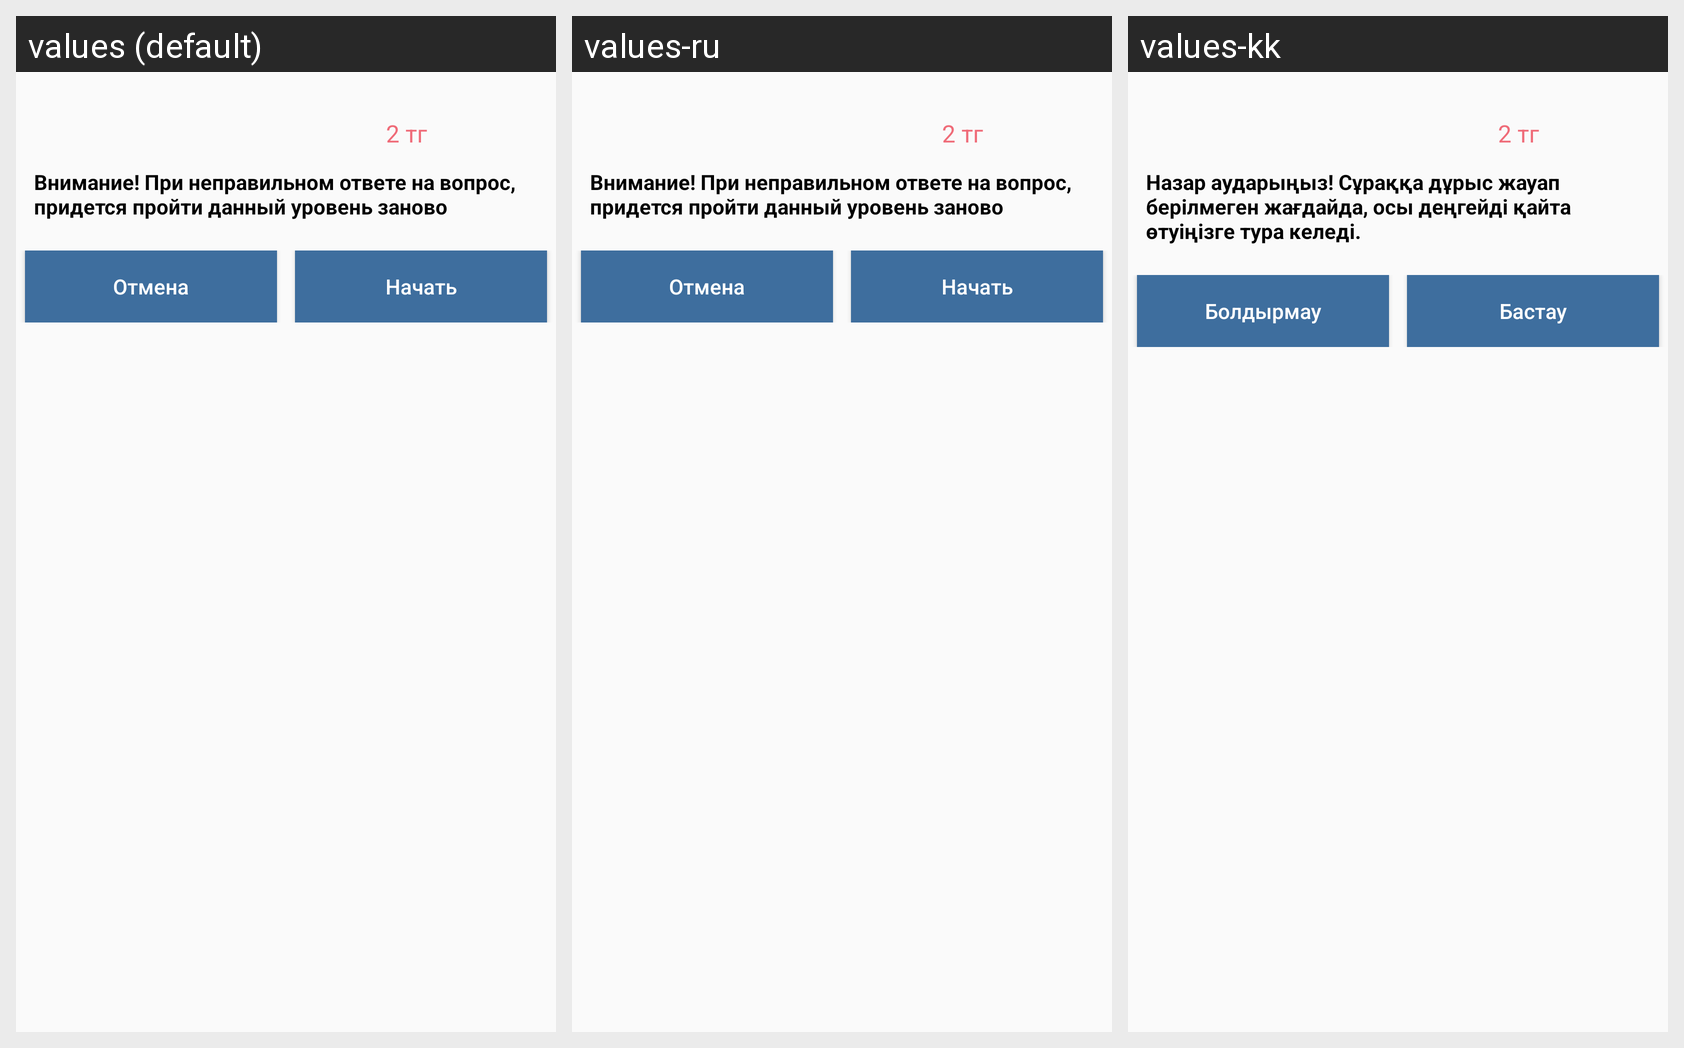

Locale-by-locale string values for the Android screen shown in this grid:
Android screen res/layout/textview.xml rendered under 3 locales, left to right: values (default), values-ru, values-kk. Device: Nexus 5 (rendered at 1080×1920; each locale shown at half size, 540×960, under a caption strip naming it); theme AppTheme.
Strings drawn on this screen, with the default value and each locale's value (text and hints the layout hard-codes, and strings that could not be matched under every locale, appear in the picture but are not listed):

alertTraining
  values: Внимание! При неправильном ответе на вопрос, придется пройти данный уровень заново
  values-ru: Внимание! При неправильном ответе на вопрос, придется пройти данный уровень заново
  values-kk: Назар аударыңыз! Сұраққа дұрыс жауап берілмеген жағдайда, осы деңгейді қайта өтуіңізге тура келеді.

cancel
  values: Отмена
  values-ru: Отмена
  values-kk: Болдырмау

startTest
  values: Начать
  values-ru: Начать
  values-kk: Бастау
